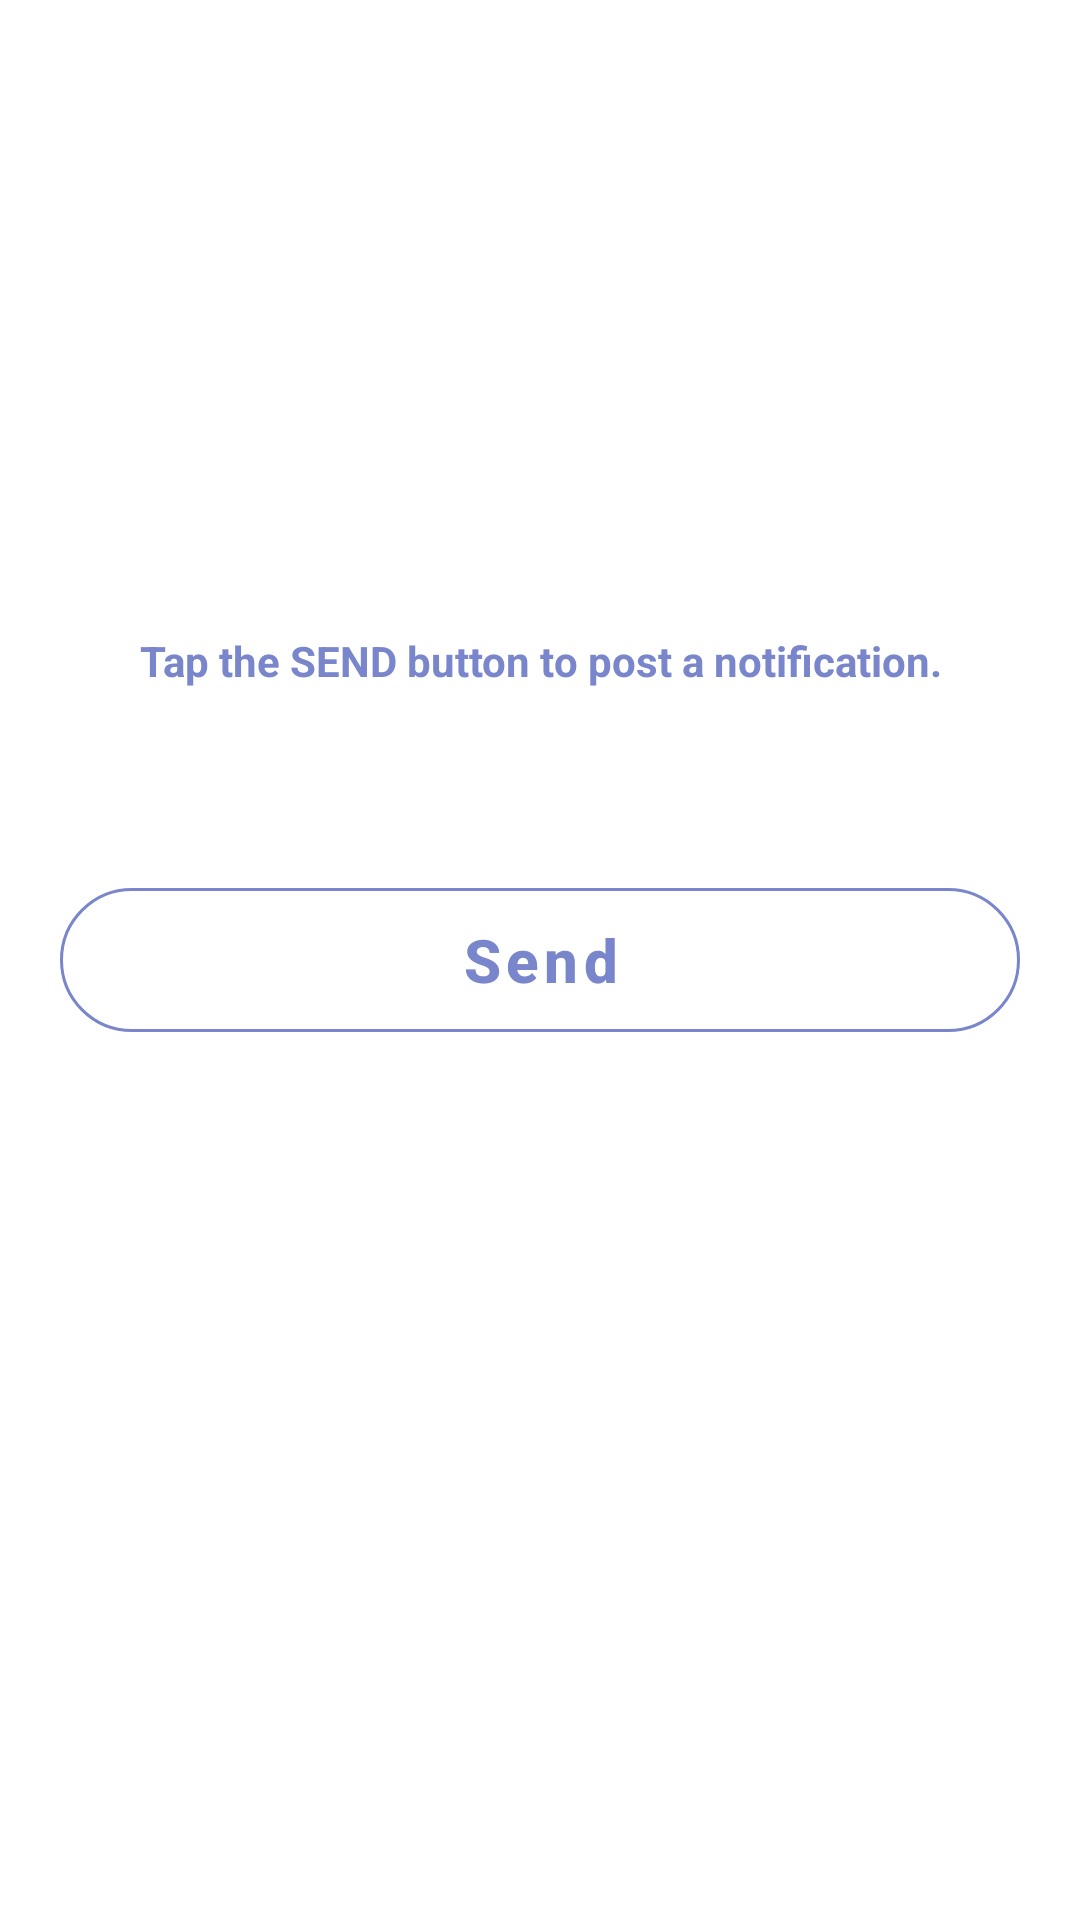

Reconstruct the res/layout file that produces this screen, plus the resources it refers to.
<!-- AndroidManifest.xml: application theme Theme.MvvmTester -->
<!-- res/layout/activity_operation.xml -->
<?xml version="1.0" encoding="utf-8"?>
<androidx.constraintlayout.widget.ConstraintLayout xmlns:android="http://schemas.android.com/apk/res/android"
    xmlns:app="http://schemas.android.com/apk/res-auto"
    xmlns:tools="http://schemas.android.com/tools"
    android:layout_width="match_parent"
    android:layout_height="match_parent"
    tools:context="com.rimapps.PlayGround.view.activities.OperationActivity">
  <TextView
      android:id="@+id/tv_notificationSend"
      android:layout_width="match_parent"
      android:layout_height="wrap_content"
      android:text="@string/notificationSend"
      android:gravity="center"
      android:layout_marginBottom="200dp"
      app:layout_constraintEnd_toEndOf="parent"
      app:layout_constraintStart_toStartOf="parent"
      app:layout_constraintTop_toTopOf="parent"
      android:textStyle="bold"
      android:textColor="@color/choiceBackGround"
      app:layout_constraintBottom_toBottomOf="parent"
      tools:ignore="MissingConstraints">
  </TextView>

    <com.google.android.material.button.MaterialButton
        android:id="@+id/bt_send"
        android:layout_width="match_parent"
        android:layout_height="60dp"
        android:backgroundTint="@null"
        android:text="@string/send"
        android:textAllCaps="false"
        android:textStyle="bold"
        android:layout_marginStart="20dp"
        android:layout_marginEnd="20dp"
        android:textColor="@color/choiceBackGround"
        app:strokeColor="@color/choiceBackGround"
        app:cornerRadius="24dp"
        android:textSize="20sp"
        app:layout_constraintEnd_toEndOf="parent"
        app:layout_constraintStart_toStartOf="parent"
        app:layout_constraintTop_toTopOf="parent"
        app:layout_constraintBottom_toBottomOf="parent"
        style="@style/Widget.MaterialComponents.Button.OutlinedButton"
        tools:ignore="MissingConstraints">
    </com.google.android.material.button.MaterialButton>
</androidx.constraintlayout.widget.ConstraintLayout>
<!-- resources referenced by this layout -->
<resources>
  <color name="choiceBackGround">#7986CB</color>
  <string name="notificationSend">Tap the SEND button to post a notification.</string>
  <string name="send">Send</string>
  <style name="Theme.MvvmTester" parent="Theme.MaterialComponents.DayNight.DarkActionBar">
          
          <item name="colorPrimary">@color/purple_500</item>
          <item name="colorPrimaryVariant">@color/purple_700</item>
          <item name="colorOnPrimary">@color/white</item>
          
          <item name="colorSecondary">@color/teal_200</item>
          <item name="colorSecondaryVariant">@color/teal_700</item>
          <item name="colorOnSecondary">@color/black</item>
          
          <item name="android:statusBarColor" tools:targetApi="l">?attr/colorPrimaryVariant</item>
          
      </style>
  <color name="purple_500">#FF6200EE</color>
  <color name="purple_700">#FF3700B3</color>
  <color name="white">#FFFFFFFF</color>
  <color name="teal_200">#FF03DAC5</color>
  <color name="teal_700">#FF018786</color>
  <color name="black">#FF000000</color>
</resources>
